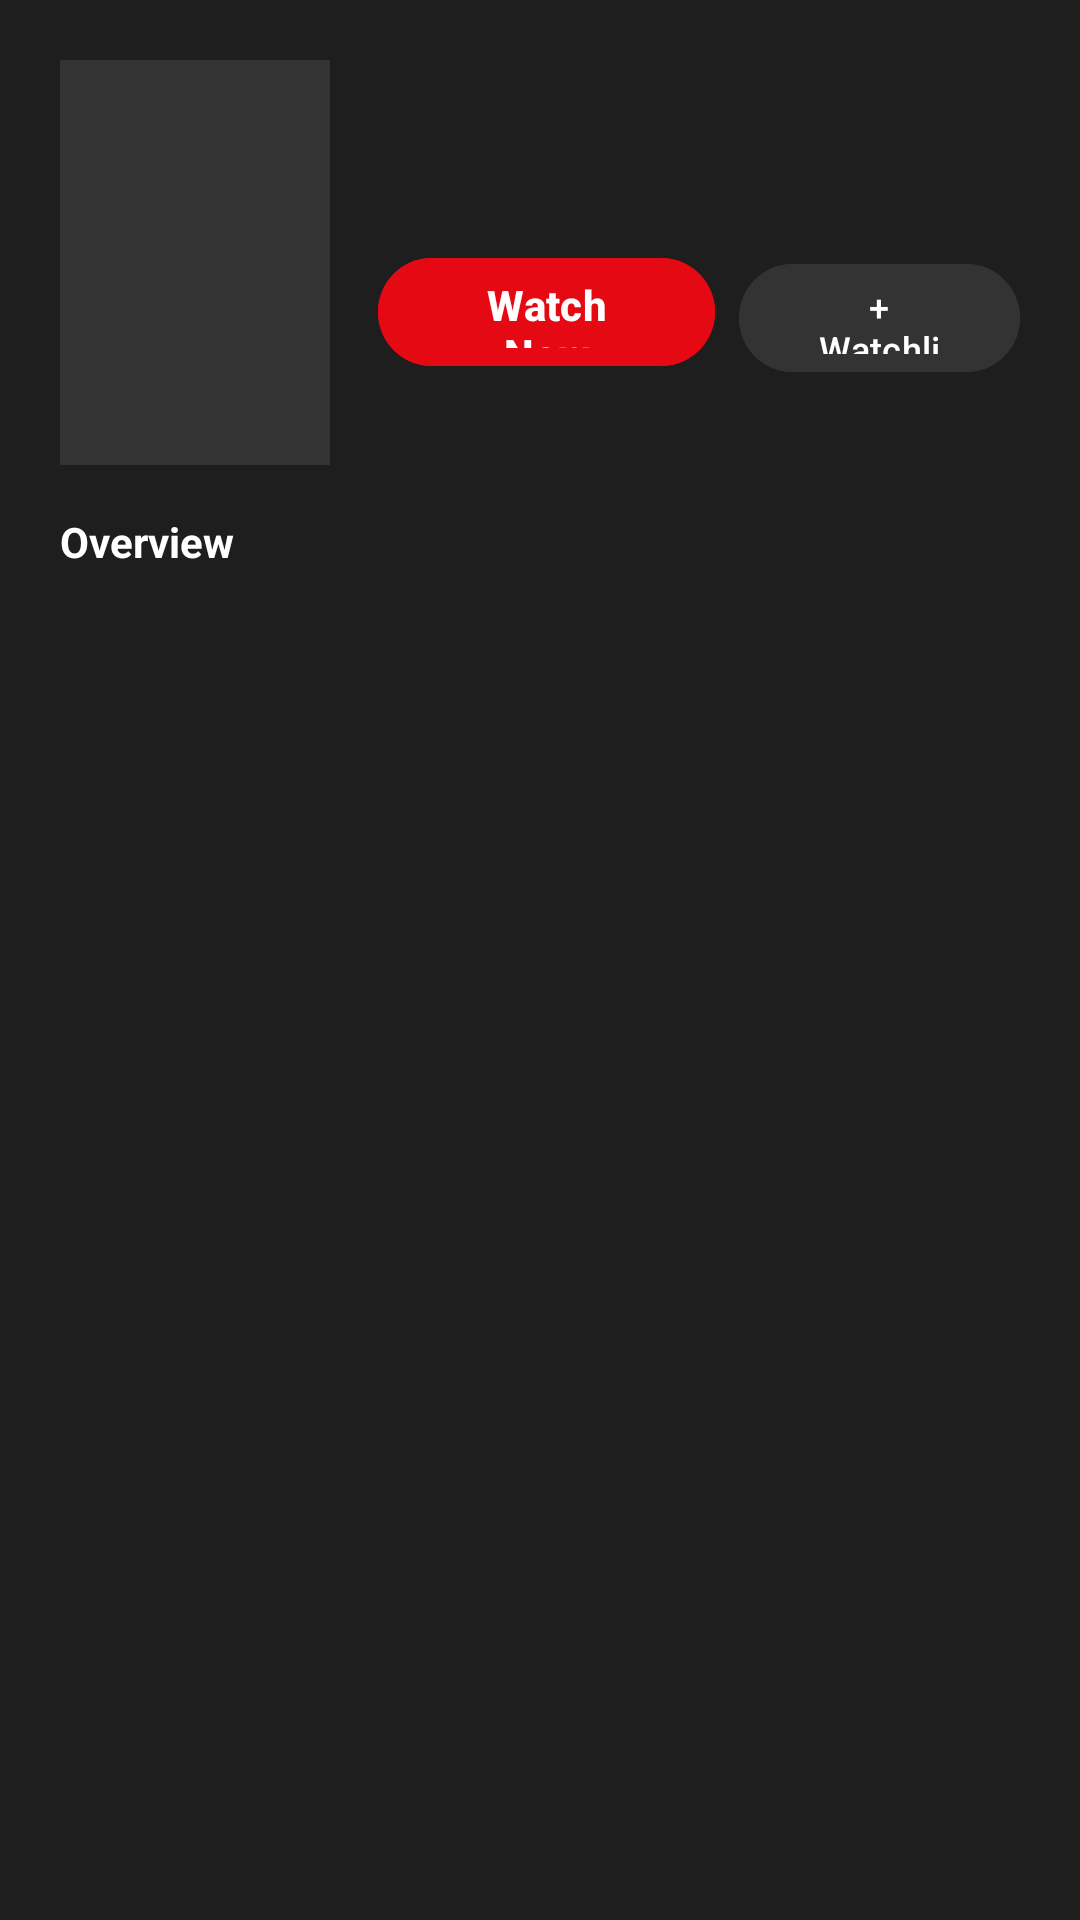

Android layout source for this screen:
<!-- AndroidManifest.xml: application theme Theme.NxshaApp -->
<!-- res/layout/dialog_media_details.xml -->
<?xml version="1.0" encoding="utf-8"?>
<LinearLayout xmlns:android="http://schemas.android.com/apk/res/android"
    android:layout_width="match_parent"
    android:layout_height="wrap_content"
    android:orientation="vertical"
    android:background="#1E1E1E"
    android:padding="20dp">

    <LinearLayout
        android:layout_width="match_parent"
        android:layout_height="wrap_content"
        android:orientation="horizontal">

        <ImageView
            android:id="@+id/ivDetailPoster"
            android:layout_width="90dp"
            android:layout_height="135dp"
            android:scaleType="centerCrop"
            android:background="#333333" />

        <LinearLayout
            android:layout_width="0dp"
            android:layout_height="wrap_content"
            android:layout_weight="1"
            android:orientation="vertical"
            android:layout_marginStart="16dp">

            <TextView
                android:id="@+id/tvDetailTitle"
                android:layout_width="match_parent"
                android:layout_height="wrap_content"
                android:textColor="#FFFFFF"
                android:textSize="18sp"
                android:textStyle="bold" />

            <TextView
                android:id="@+id/tvDetailRating"
                android:layout_width="match_parent"
                android:layout_height="wrap_content"
                android:textColor="#FFD700"
                android:textSize="13sp"
                android:layout_marginTop="6dp" />

            <LinearLayout
                android:layout_width="match_parent"
                android:layout_height="wrap_content"
                android:orientation="horizontal"
                android:layout_marginTop="14dp">

                <Button
                    android:id="@+id/btnDetailPlay"
                    android:layout_width="0dp"
                    android:layout_height="44dp"
                    android:layout_weight="1.2"
                    android:text="Watch Now"
                    android:textColor="#FFFFFF"
                    android:textStyle="bold"
                    android:backgroundTint="#E50914"
                    android:layout_marginEnd="8dp" />

                <Button
                    android:id="@+id/btnDetailWatchlist"
                    android:layout_width="0dp"
                    android:layout_height="44dp"
                    android:layout_weight="1"
                    android:text="+ Watchlist"
                    android:textColor="#FFFFFF"
                    android:textSize="12sp"
                    android:backgroundTint="#333333" />
            </LinearLayout>
        </LinearLayout>
    </LinearLayout>

    <TextView
        android:layout_width="match_parent"
        android:layout_height="wrap_content"
        android:text="Overview"
        android:textColor="#FFFFFF"
        android:textSize="14sp"
        android:textStyle="bold"
        android:layout_marginTop="16dp" />

    <TextView
        android:id="@+id/tvDetailOverview"
        android:layout_width="match_parent"
        android:layout_height="wrap_content"
        android:textColor="#B3B3B3"
        android:textSize="12sp"
        android:lineSpacingExtra="3dp"
        android:layout_marginTop="6dp" />

    <TextView
        android:id="@+id/tvEpisodesHeader"
        android:layout_width="match_parent"
        android:layout_height="wrap_content"
        android:text="Episodes"
        android:textColor="#FFFFFF"
        android:textSize="14sp"
        android:textStyle="bold"
        android:layout_marginTop="16dp"
        android:visibility="gone" />

    <androidx.recyclerview.widget.RecyclerView
        android:id="@+id/rvDetailEpisodes"
        android:layout_width="match_parent"
        android:layout_height="wrap_content"
        android:layout_marginTop="8dp"
        android:visibility="gone" />

</LinearLayout>
<!-- resources referenced by this layout -->
<resources>
  <style name="Theme.NxshaApp" parent="Theme.Material3.Dark.NoActionBar">
          <item name="colorPrimary">@color/nxsha_red</item>
          <item name="colorOnPrimary">@color/white</item>
          <item name="colorSecondary">@color/nxsha_accent</item>
          <item name="colorOnSecondary">@color/white</item>
          <item name="colorSurface">@color/surface</item>
          <item name="colorOnSurface">@color/text_primary</item>
          <item name="colorError">@color/error_red</item>
          <item name="android:colorBackground">@color/background_dark</item>
          <item name="android:windowBackground">@color/background_dark</item>
          <item name="android:statusBarColor">@color/background_dark</item>
          <item name="android:navigationBarColor">@color/background_dark</item>
          <item name="android:windowLightStatusBar">false</item>
          <item name="android:windowLightNavigationBar">false</item>
      </style>
  <color name="nxsha_red">#E50914</color>
  <color name="white">#FFFFFFFF</color>
  <color name="nxsha_accent">#FF6B35</color>
  <color name="surface">#141414</color>
  <color name="text_primary">#FFFFFFFF</color>
  <color name="error_red">#CF6679</color>
  <color name="background_dark">#0F0F0F</color>
</resources>
